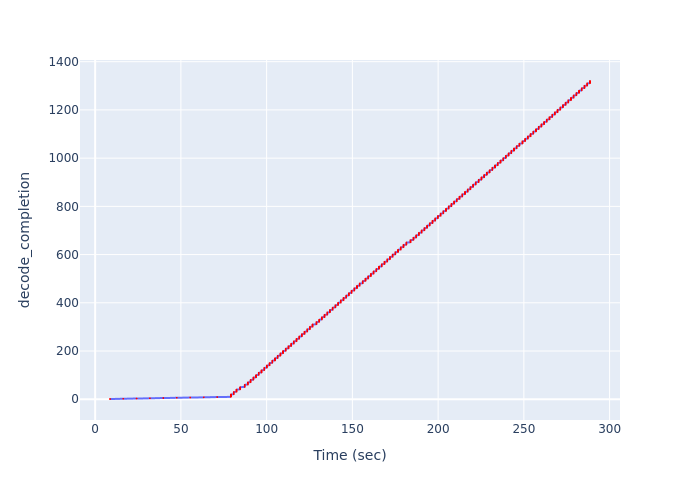

Data behind this chart, as committed beside it:
Time (sec), decode_completion
8.661, 1
16.4, 2
24.17, 3
31.95, 4
39.75, 5
47.58, 6
55.43, 7
63.29, 8
71.17, 9
79.05, 10
79.23, 11
79.23, 12
79.23, 13
79.23, 14
79.23, 15
79.23, 16
79.23, 17
79.23, 18
79.23, 19
79.23, 20
80.86, 21
80.86, 22
80.86, 23
80.86, 24
80.86, 25
80.86, 26
80.86, 27
80.86, 28
80.86, 29
80.86, 30
82.42, 31
82.42, 32
82.42, 33
82.42, 34
82.42, 35
82.42, 36
82.42, 37
82.42, 38
82.42, 39
82.42, 40
84.53, 41
84.53, 42
84.53, 43
84.53, 44
84.53, 45
84.53, 46
84.53, 47
84.53, 48
84.53, 49
84.53, 50
87.25, 51
87.25, 52
87.25, 53
87.25, 54
87.25, 55
87.25, 56
87.25, 57
87.25, 58
87.25, 59
87.25, 60
... 1,260 more rows
